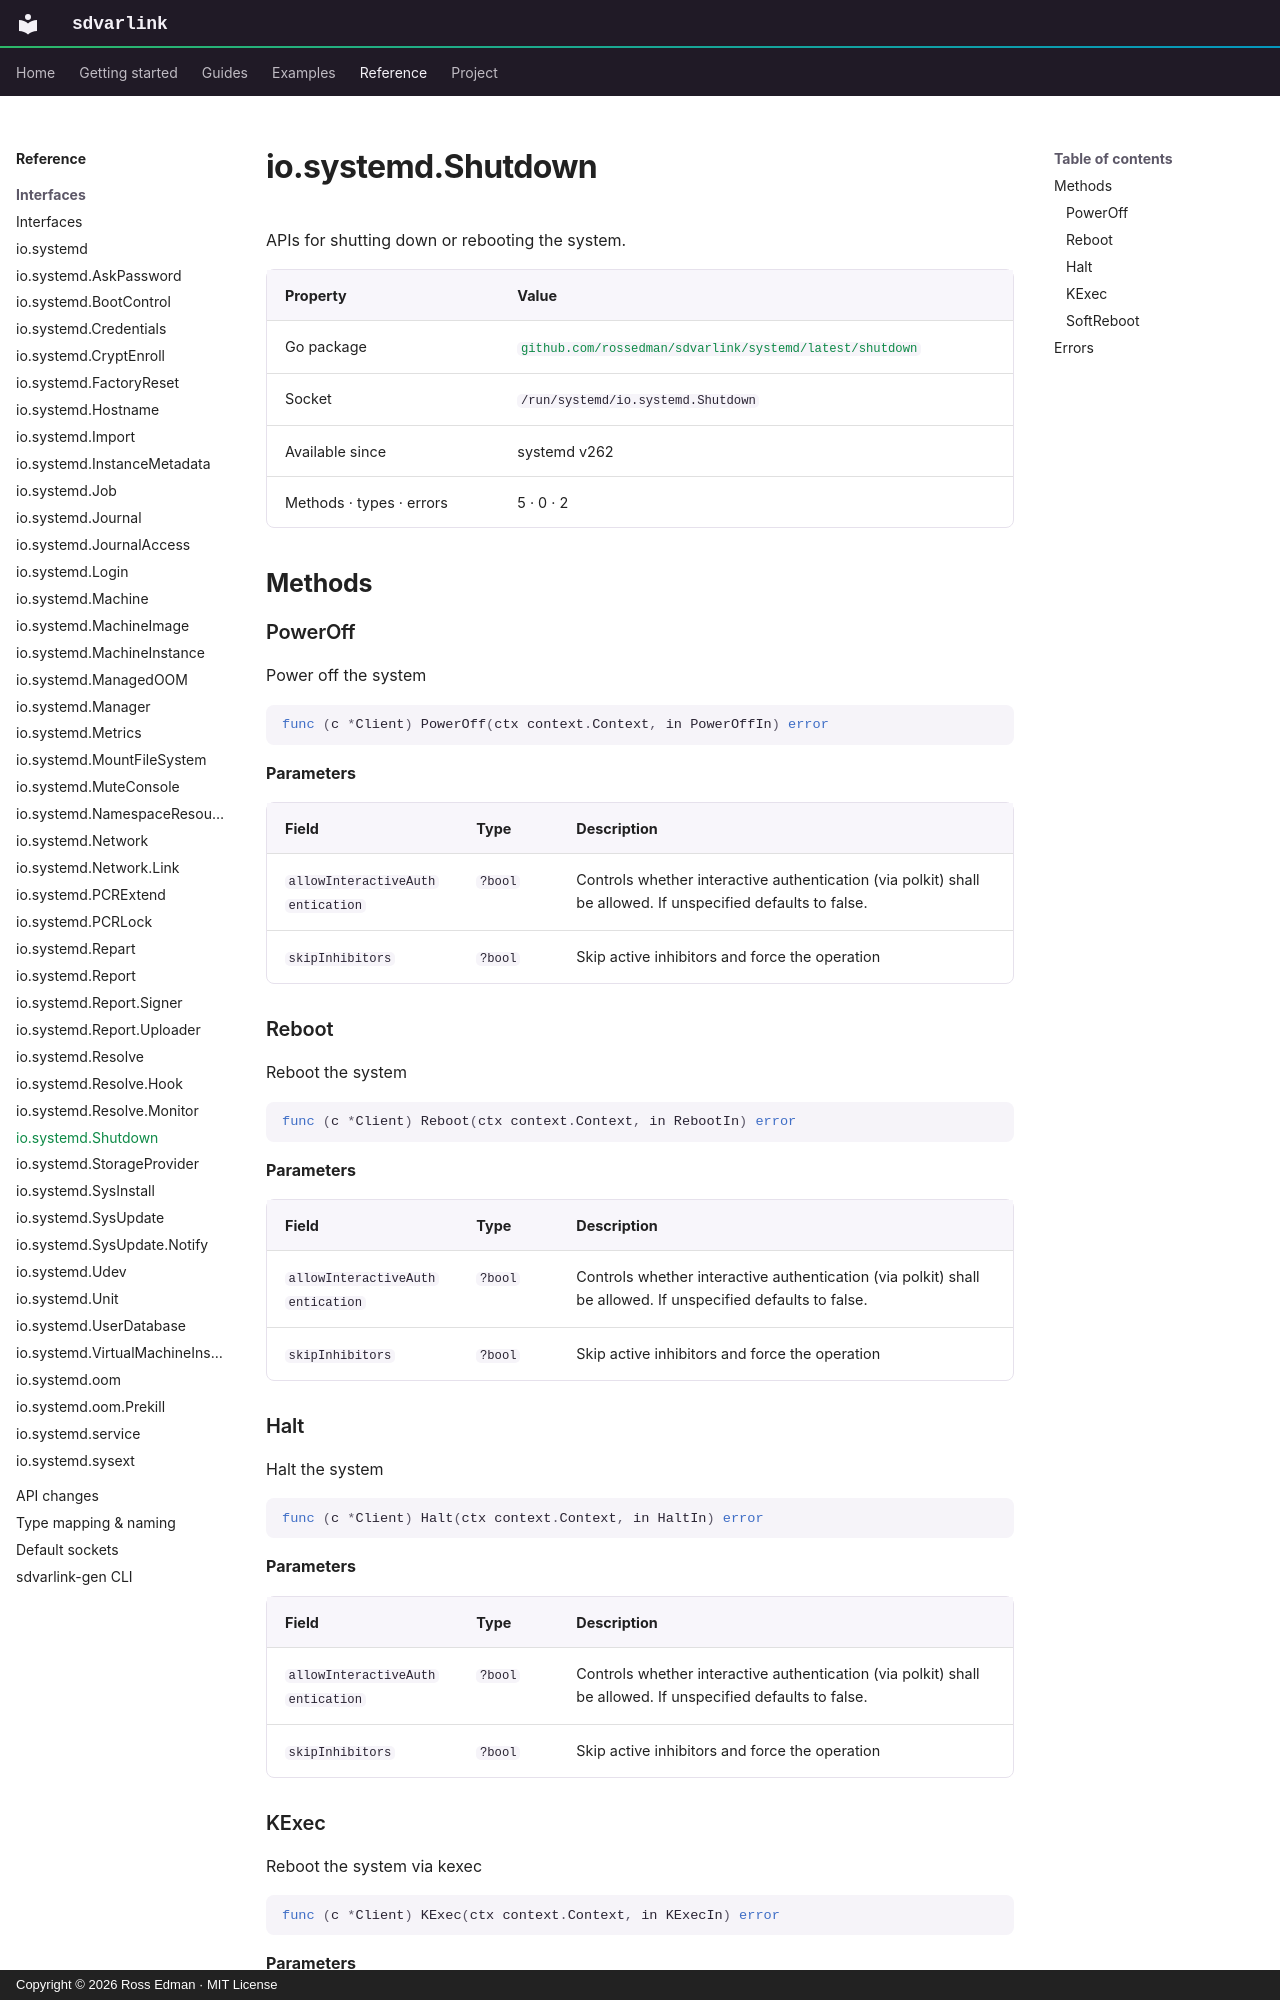

repository: rossedman/sdvarlink · page: reference/interfaces/shutdown/index.html · generator: mkdocs · copyright: Copyright © 2026 Ross Edman · MIT License

# io.systemd.Shutdown

<!-- Generated by `make docs-reference`. Do not edit. -->

APIs for shutting down or rebooting the system.

| Property | Value |
| --- | --- |
| Go package | [`github.com/rossedman/sdvarlink/systemd/latest/shutdown`](https://pkg.go.dev/github.com/rossedman/sdvarlink/systemd/latest/shutdown) |
| Socket | `/run/systemd/io.systemd.Shutdown` |
| Available since | systemd v262 |
| Methods · types · errors | 5 · 0 · 2 |

## Methods

### PowerOff

Power off the system

```go
func (c *Client) PowerOff(ctx context.Context, in PowerOffIn) error
```

**Parameters**

| Field | Type | Description |
| --- | --- | --- |
| `allowInteractiveAuthentication` | `?bool` | Controls whether interactive authentication (via polkit) shall be allowed. If unspecified defaults to false. |
| `skipInhibitors` | `?bool` | Skip active inhibitors and force the operation |

### Reboot

Reboot the system

```go
func (c *Client) Reboot(ctx context.Context, in RebootIn) error
```

**Parameters**

| Field | Type | Description |
| --- | --- | --- |
| `allowInteractiveAuthentication` | `?bool` | Controls whether interactive authentication (via polkit) shall be allowed. If unspecified defaults to false. |
| `skipInhibitors` | `?bool` | Skip active inhibitors and force the operation |

### Halt

Halt the system

```go
func (c *Client) Halt(ctx context.Context, in HaltIn) error
```

**Parameters**

| Field | Type | Description |
| --- | --- | --- |
| `allowInteractiveAuthentication` | `?bool` | Controls whether interactive authentication (via polkit) shall be allowed. If unspecified defaults to false. |
| `skipInhibitors` | `?bool` | Skip active inhibitors and force the operation |
